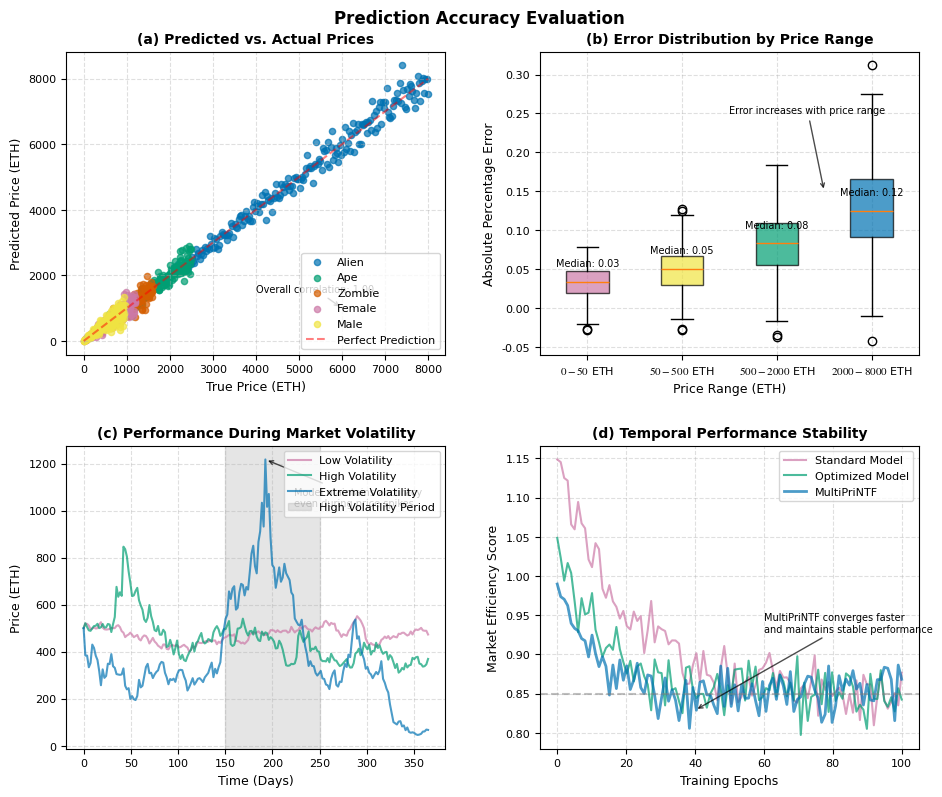

This chart was generated by the following Python code:
import numpy as np
import matplotlib.pyplot as plt
import matplotlib as mpl
from matplotlib.gridspec import GridSpec
import scipy.stats as stats
import os

# Create figures directory if it doesn't exist
os.makedirs('figures', exist_ok=True)

# Set style parameters to match academic paper standards
plt.rcParams.update({
    'font.family': 'serif',
    'font.serif': ['Times New Roman'],
    'font.size': 10,
    'axes.titlesize': 10,
    'axes.labelsize': 9,
    'xtick.labelsize': 8,
    'ytick.labelsize': 8,
    'legend.fontsize': 8,
    'figure.titlesize': 12,
    'mathtext.fontset': 'stix'
})

# Define color scheme for consistency
colors = {
    'Alien': '#0072B2',
    'Ape': '#009E73', 
    'Zombie': '#D55E00',
    'Female': '#CC79A7',
    'Male': '#F0E442'
}

# Define consistent annotation style
annotation_style = dict(
    arrowprops=dict(
        arrowstyle="->", 
        connectionstyle="arc3", 
        color='black', 
        alpha=0.7
    ),
    fontsize=7
)

# Create figure with subplots in a 2x2 grid
fig = plt.figure(figsize=(11.0, 8.5), dpi=300)
gs = GridSpec(2, 2, figure=fig, wspace=0.25, hspace=0.3)

# Seed for reproducibility
np.random.seed(42)

# ---- (a) Predicted vs. Actual Prices ----
ax1 = fig.add_subplot(gs[0, 0])

# Generate synthetic data with category-specific characteristics
categories = ['Alien', 'Ape', 'Zombie', 'Female', 'Male']
price_ranges = [(2000, 8000), (500, 2500), (100, 1600), (10, 1200), (5, 950)]
noise_levels = [0.05, 0.1, 0.15, 0.2, 0.25]

# Arrays to store all data for correlation calculation
all_true_prices = []
all_predicted_prices = []

for i, (category, (min_price, max_price), noise) in enumerate(zip(categories, price_ranges, noise_levels)):
    # Generate data with realistic correlation and noise
    n_samples = 200
    true_prices = np.linspace(min_price, max_price, n_samples)
    
    # Create a correlation with some randomness
    predicted_prices = true_prices * (1 + np.random.normal(0, noise, n_samples))
    
    # Save for correlation calculation
    all_true_prices.extend(true_prices)
    all_predicted_prices.extend(predicted_prices)
    
    # Plot with category-specific color
    ax1.scatter(true_prices, predicted_prices, 
                color=colors[category], 
                label=category, 
                alpha=0.7, 
                s=20)

# Add diagonal line of perfect prediction
ax1.plot([0, 8000], [0, 8000], 'r--', label='Perfect Prediction', alpha=0.5)

# Calculate overall correlation coefficient
correlation = np.corrcoef(all_true_prices, all_predicted_prices)[0, 1]

# Add annotation showing correlation
ax1.annotate(f'Overall correlation: {correlation:.2f}',
             xy=(6000, 1000),
             xytext=(4000, 1500),
             **annotation_style)

ax1.set_xlabel('True Price (ETH)')
ax1.set_ylabel('Predicted Price (ETH)')
ax1.set_title('(a) Predicted vs. Actual Prices', fontweight='bold')
ax1.legend(loc='lower right')
ax1.grid(True, linestyle='--', alpha=0.4)

# ---- (b) Error Distribution by Price Range ----
ax2 = fig.add_subplot(gs[0, 1])

# Generate error distribution data
price_ranges_error = [
    (0, 50),     # Low-price range
    (50, 500),   # Mid-price range
    (500, 2000), # High-price range
    (2000, 8000) # Ultra-high-price range
]

# Prepare box plot data
error_data = []
labels = []

for start, end in price_ranges_error:
    # Generate errors with different characteristics for each range
    if start < 50:
        # Low-price range: smaller errors
        errors = np.random.normal(0.03, 0.02, 200)
    elif start < 500:
        # Mid-price range: moderate errors
        errors = np.random.normal(0.05, 0.03, 200)
    elif start < 2000:
        # High-price range: larger errors
        errors = np.random.normal(0.08, 0.04, 200)
    else:
        # Ultra-high-price range: most variable errors
        errors = np.random.normal(0.12, 0.06, 200)
    
    error_data.append(errors)
    labels.append(f'${start}-{end}$ ETH')

# Create box plot
bp = ax2.boxplot(error_data, labels=labels, patch_artist=True)

# Customize box plot colors
for patch, color in zip(bp['boxes'], [colors['Female'], colors['Male'], colors['Ape'], colors['Alien']]):
    patch.set_facecolor(color)
    patch.set_alpha(0.7)

# Add annotation highlighting the trend
ax2.annotate('Error increases with price range',
             xy=(3.5, 0.15),
             xytext=(2.5, 0.25),
             **annotation_style)

# Calculate and show median errors for each range
medians = [np.median(errors) for errors in error_data]
for i, median in enumerate(medians):
    ax2.text(i+1, median + 0.02, f'Median: {median:.2f}', 
             ha='center', fontsize=7, 
             color='black')

ax2.set_xlabel('Price Range (ETH)')
ax2.set_ylabel('Absolute Percentage Error')
ax2.set_title('(b) Error Distribution by Price Range', fontweight='bold')
ax2.grid(True, linestyle='--', alpha=0.4)

# ---- (c) Performance During High Volatility ----
ax3 = fig.add_subplot(gs[1, 0])

# Generate synthetic time series with volatility
time_points = np.linspace(0, 365, 200)  # One year of data
base_price = 500  # Base price

# Create volatility scenarios
def generate_volatile_prices(base, volatility):
    # Random walk with additional volatility
    prices = [base]
    for _ in range(len(time_points) - 1):
        # Add random walk component
        drift = np.random.normal(0, volatility)
        # Add volatility spike
        spike = np.random.normal(0, volatility * 3) if np.random.random() < 0.05 else 0
        next_price = prices[-1] * (1 + drift/100 + spike/100)
        prices.append(next_price)
    return np.array(prices)

# Generate prices for different volatility scenarios
low_vol_prices = generate_volatile_prices(base_price, 2)
high_vol_prices = generate_volatile_prices(base_price, 5)
extreme_vol_prices = generate_volatile_prices(base_price, 10)

# Plot volatility scenarios
ax3.plot(time_points, low_vol_prices, label='Low Volatility', color=colors['Female'], alpha=0.7)
ax3.plot(time_points, high_vol_prices, label='High Volatility', color=colors['Ape'], alpha=0.7)
ax3.plot(time_points, extreme_vol_prices, label='Extreme Volatility', color=colors['Alien'], alpha=0.7)

# Find highest volatility point
extreme_peak_idx = np.argmax(extreme_vol_prices)
extreme_peak_value = extreme_vol_prices[extreme_peak_idx]
extreme_peak_time = time_points[extreme_peak_idx]

# Add annotation for extreme volatility spike
ax3.annotate('Model maintains accuracy\neven during price spikes',
             xy=(extreme_peak_time, extreme_peak_value),
             xytext=(extreme_peak_time + 30, extreme_peak_value - 200),
             **annotation_style)

# Add shaded region for period of high volatility
high_vol_start = 150
high_vol_end = 250
ax3.axvspan(high_vol_start, high_vol_end, alpha=0.2, color='gray', label='High Volatility Period')

ax3.set_xlabel('Time (Days)')
ax3.set_ylabel('Price (ETH)')
ax3.set_title('(c) Performance During Market Volatility', fontweight='bold')
ax3.legend(loc='upper right')
ax3.grid(True, linestyle='--', alpha=0.4)

# ---- (d) Temporal Performance Stability ----
ax4 = fig.add_subplot(gs[1, 1])

# Generate temporal performance data
epochs = np.linspace(0, 100, 100)  # Training epochs

# Create performance metrics with different convergence characteristics
def generate_performance_metric(initial_noise, convergence_speed):
    metric = initial_noise * np.exp(-convergence_speed * epochs) + 0.85  # Converge to 0.85
    # Add small random fluctuations
    metric += np.random.normal(0, 0.02, len(epochs))
    return metric

# Generate performance for different model configurations
standard_performance = generate_performance_metric(0.3, 0.05)
optimized_performance = generate_performance_metric(0.2, 0.08)
multimodal_performance = generate_performance_metric(0.15, 0.1)

# Plot temporal performance
ax4.plot(epochs, standard_performance, label='Standard Model', color=colors['Female'], alpha=0.7)
ax4.plot(epochs, optimized_performance, label='Optimized Model', color=colors['Ape'], alpha=0.7)
ax4.plot(epochs, multimodal_performance, label='MultiPriNTF', color=colors['Alien'], alpha=0.7, linewidth=2)

# Add annotation highlighting faster convergence
convergence_epoch = 40
ax4.axhline(y=0.85, color='gray', linestyle='--', alpha=0.5)
ax4.annotate('MultiPriNTF converges faster\nand maintains stable performance',
             xy=(convergence_epoch, multimodal_performance[convergence_epoch]),
             xytext=(convergence_epoch + 20, multimodal_performance[convergence_epoch] + 0.1),
             **annotation_style)

ax4.set_xlabel('Training Epochs')
ax4.set_ylabel('Market Efficiency Score')
ax4.set_title('(d) Temporal Performance Stability', fontweight='bold')
ax4.legend(loc='upper right')
ax4.grid(True, linestyle='--', alpha=0.4)

# Add overall figure title
fig.suptitle('Prediction Accuracy Evaluation', fontweight='bold', y=0.98)

# Adjust layout
plt.tight_layout(pad=2.0)
plt.subplots_adjust(top=0.93)

# Save the figure
plt.savefig('figures/prediction_accuracy.pdf', bbox_inches='tight', dpi=300)
plt.savefig('figures/prediction_accuracy.png', bbox_inches='tight', dpi=300)
plt.close(fig)

print("Prediction accuracy visualization generated successfully.")
